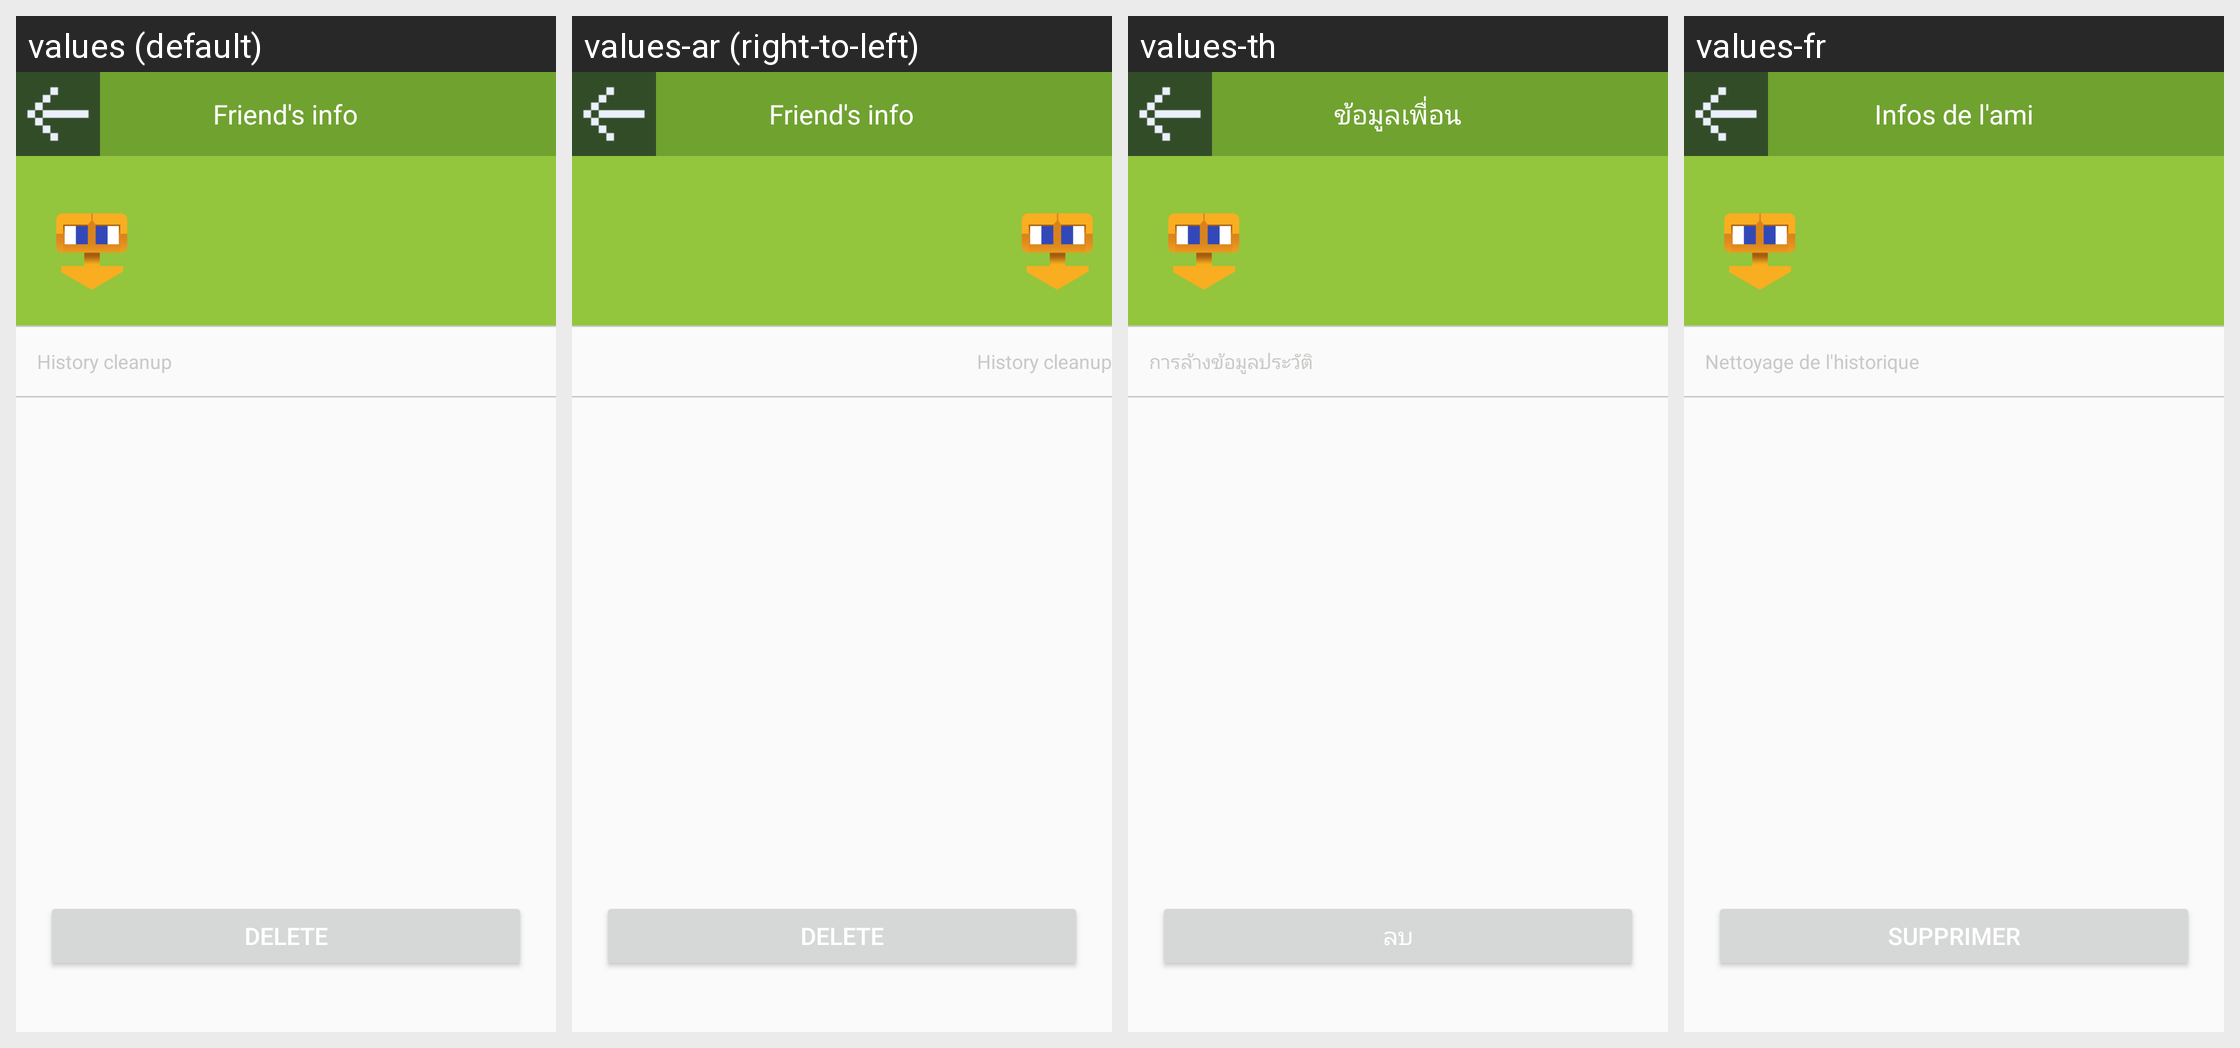

Locale-by-locale string values for the Android screen shown in this grid:
Android screen res/layout/activity_im_user_detail.xml rendered under 4 locales, left to right: values (default), values-ar (right-to-left), values-th, values-fr. Device: Nexus 5 (rendered at 1080×1920; each locale shown at half size, 540×960, under a caption strip naming it); theme AppTheme.
Other locales in the repository, not shown: values-af, values-bg, values-bn, values-ca, values-cs, values-da, values-de, values-el, values-en, values-en-rGB, values-es, values-fa, values-fi, values-gu, values-hi, values-hr, values-hu, values-in, values-it, values-iw, values-ja, values-kn, values-ko, values-mr, values-ms, values-nb, values-nl, values-pa, values-pl, values-pt, values-pt-rPT, values-ro, values-ru, values-sk, values-sr, values-sv, values-sw, values-ta, values-tl, values-tr, values-uk, values-ur, values-vi, values-zh, values-zh-rCN, values-zh-rHK, values-zh-rTW.
Strings drawn on this screen, with the default value and each locale's value (text and hints the layout hard-codes, and strings that could not be matched under every locale, appear in the picture but are not listed):

friend_message_title
  values: Friend's info
  values-ar: Friend's info  [not translated; the default value is used]
  values-th: ข้อมูลเพื่อน
  values-fr: Infos de l'ami

delete_record_text
  values: History cleanup
  values-ar: History cleanup  [not translated; the default value is used]
  values-th: การล้างข้อมูลประวัติ
  values-fr: Nettoyage de l'historique

delete_friend_text
  values: Delete
  values-ar: Delete  [not translated; the default value is used]
  values-th: ลบ
  values-fr: Supprimer
